4-way image classification set "bccd_wbc_seg" from GitHub (ParthaPratimBanik/An-Automatic-Nucleus-Segmentation-and-CNN-Model-based-Classification-Method-of-White-Blood-Cell); label vocabulary: eosinophil, lymphocyte, monocyte, neutrophil.

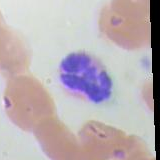
Label: neutrophil

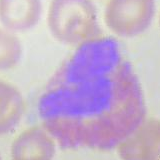
Label: eosinophil

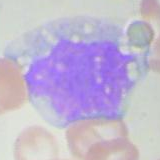
Label: monocyte

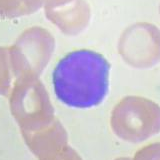
Label: lymphocyte

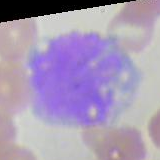
Label: monocyte

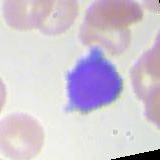
Label: lymphocyte
